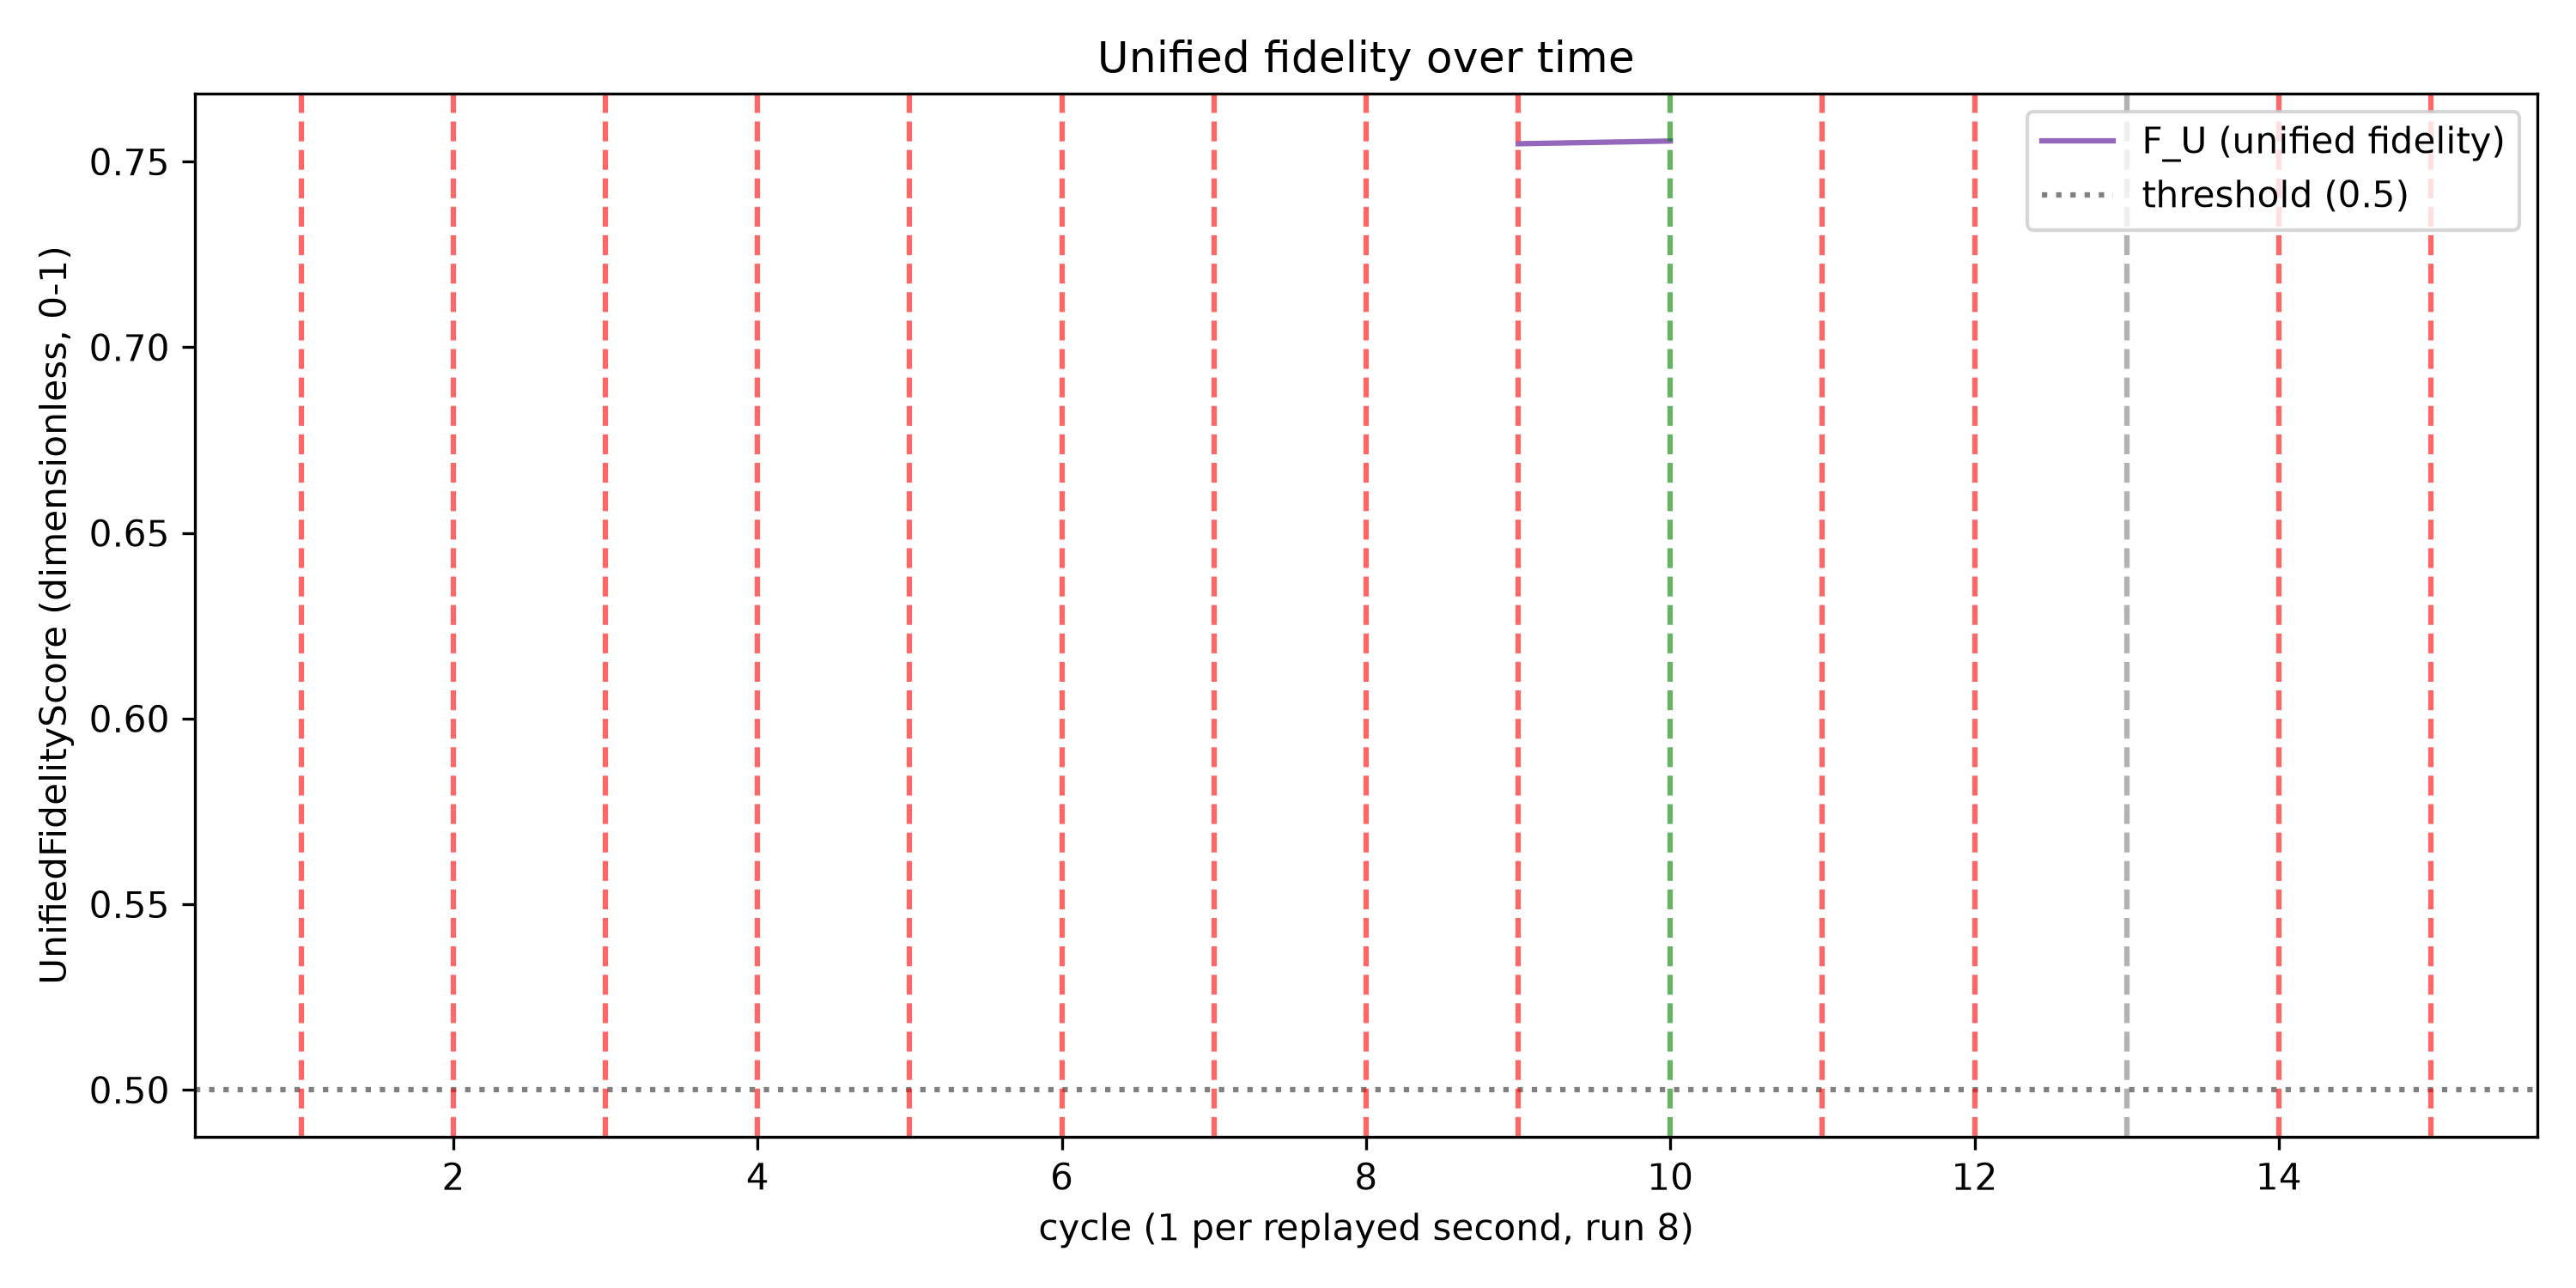

Source data for this figure (header and first rows):
cycle, F_U
1, 
2, 
3, 
4, 
5, 
6, 
7, 
8, 
9, 0.7548
10, 0.7555
